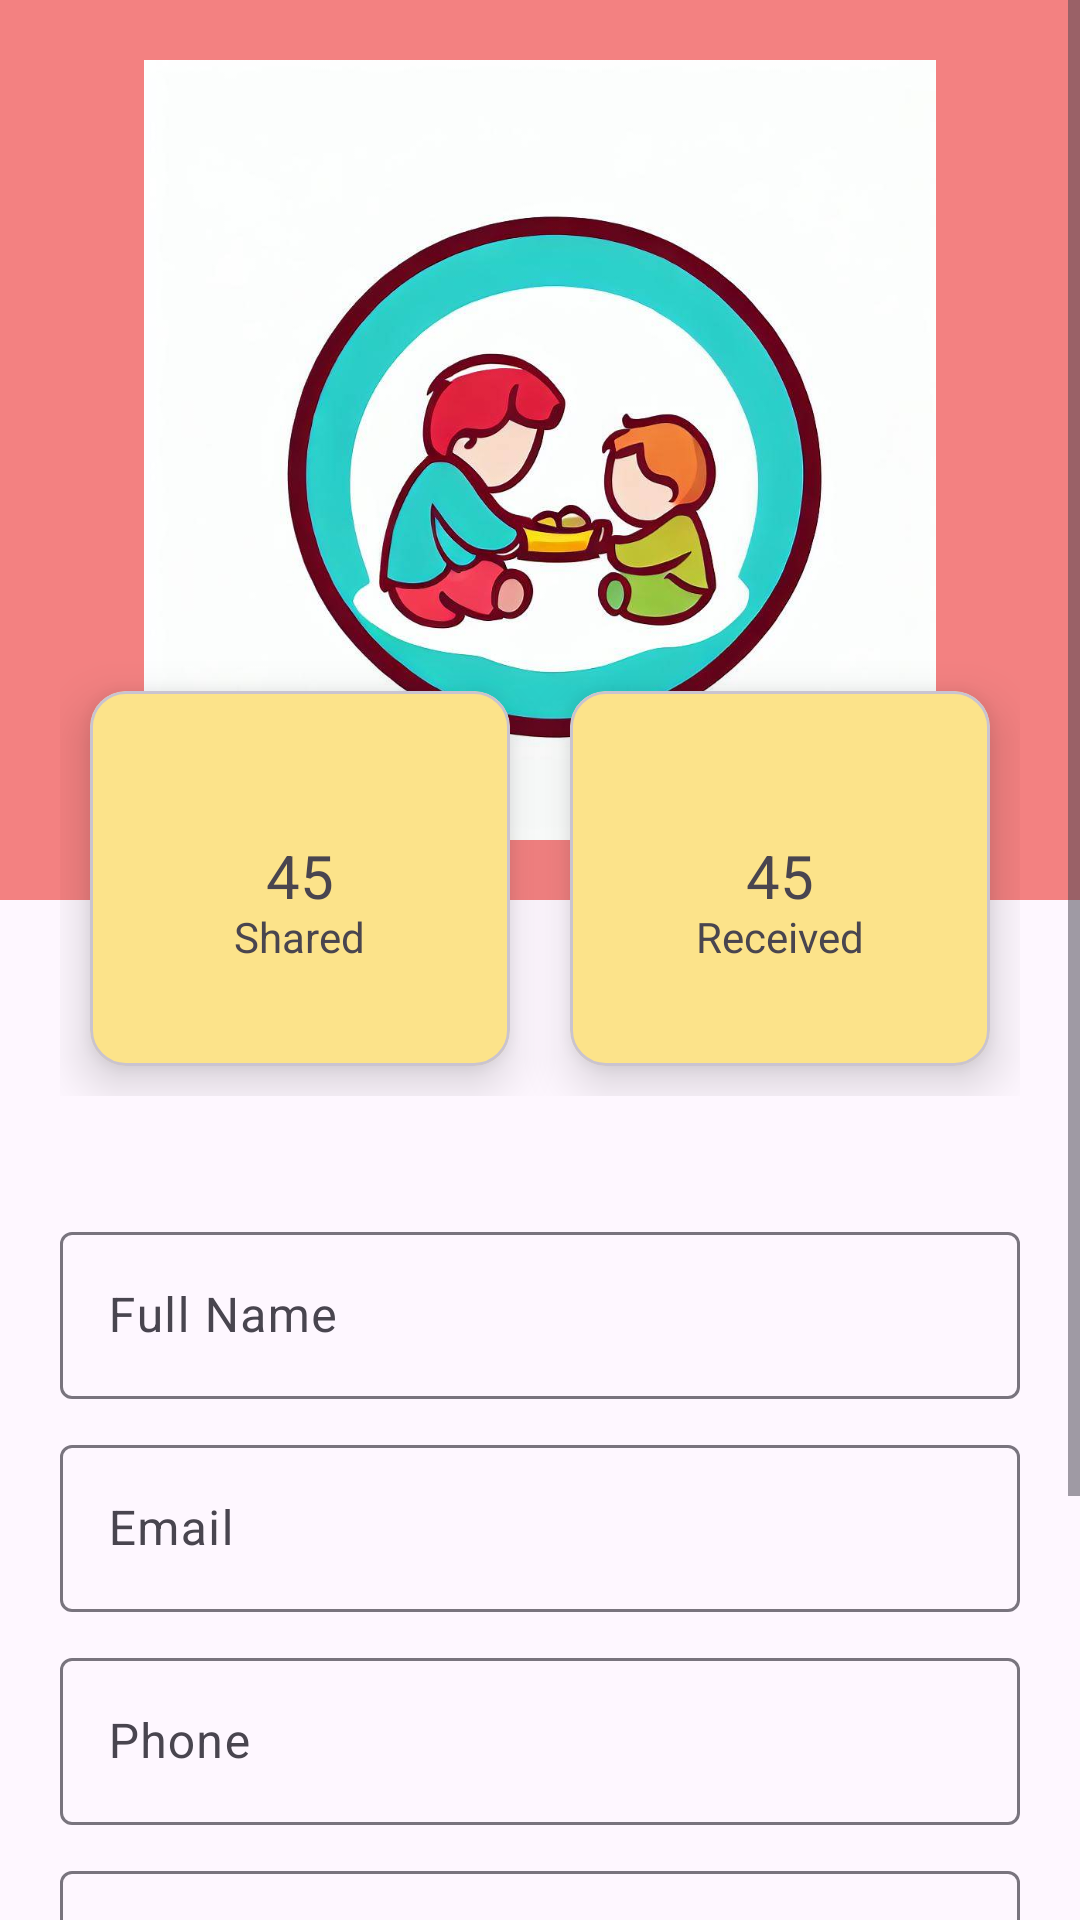

The Android layout XML behind this screen, and the referenced resources:
<!-- AndroidManifest.xml: application theme Theme.ShareMyFood -->
<!-- res/layout/activity_user_profile.xml -->
<?xml version="1.0" encoding="utf-8"?>
<ScrollView xmlns:android="http://schemas.android.com/apk/res/android"
    xmlns:app="http://schemas.android.com/apk/res-auto"
    xmlns:tools="http://schemas.android.com/tools"
    android:layout_width="match_parent"
    android:layout_height="match_parent"
    android:fitsSystemWindows="true"
    tools:context=".UserProfile">
    
    <LinearLayout
        android:layout_width="match_parent"
        android:layout_height="match_parent"
        android:orientation="vertical" >

        <FrameLayout
            android:layout_width="match_parent"
            android:layout_height="300dp"
            android:padding="20dp"
            android:background="#F38181">

            <ImageView
                android:id="@+id/share_image"
                android:layout_width="272dp"
                android:layout_height="264dp"
                android:layout_gravity="center"
                android:src="@drawable/share_logo" />

        </FrameLayout>

        <LinearLayout
            android:layout_width="match_parent"
            android:layout_height="wrap_content"
            android:padding="20dp"
            android:layout_marginTop="-100dp">

            <com.google.android.material.card.MaterialCardView
                android:layout_width="0dp"
                android:layout_height="125dp"
                android:layout_margin="10dp"
                android:layout_weight="1"
                app:cardBackgroundColor="#FCE38A"
                app:cardElevation="10dp">

                <RelativeLayout
                    android:layout_width="match_parent"
                    android:layout_height="match_parent"
                    android:padding="5dp">

                    <TextView
                        android:id="@+id/share_count"
                        android:layout_width="wrap_content"
                        android:layout_height="wrap_content"
                        android:layout_centerInParent="true"
                        android:includeFontPadding="false"
                        android:text="45"
                        android:textSize="20sp" />

                    <TextView
                        android:id="@+id/share_label"
                        android:layout_width="wrap_content"
                        android:layout_height="wrap_content"
                        android:layout_below="@id/share_count"
                        android:layout_centerHorizontal="true"
                        android:includeFontPadding="false"
                        android:text="Shared"
                        android:textSize="14sp" />

                </RelativeLayout>

            </com.google.android.material.card.MaterialCardView>

            <com.google.android.material.card.MaterialCardView
                android:layout_width="0dp"
                android:layout_height="125dp"
                android:layout_margin="10dp"
                android:layout_weight="1"
                app:cardBackgroundColor="#FCE38A"
                app:cardElevation="10dp">

                <RelativeLayout
                    android:layout_width="match_parent"
                    android:layout_height="match_parent"
                    android:padding="5dp">

                    <TextView
                        android:id="@+id/receive_count"
                        android:layout_width="wrap_content"
                        android:layout_height="wrap_content"
                        android:layout_centerInParent="true"
                        android:includeFontPadding="false"
                        android:text="45"
                        android:textSize="20sp" />

                    <TextView
                        android:id="@+id/receive_label"
                        android:layout_width="wrap_content"
                        android:layout_height="wrap_content"
                        android:layout_below="@id/receive_count"
                        android:layout_centerHorizontal="true"
                        android:includeFontPadding="false"
                        android:text="Received"
                        android:textSize="14sp" />

                </RelativeLayout>

            </com.google.android.material.card.MaterialCardView>

        </LinearLayout>

        <LinearLayout
            android:layout_width="match_parent"
            android:layout_height="wrap_content"
            android:padding="20dp"
            android:orientation="vertical">

            <com.google.android.material.textfield.TextInputLayout
                android:id="@+id/fullNameProfile"
                android:layout_width="match_parent"
                android:layout_height="wrap_content"
                android:hint="Full Name"
                android:layout_marginBottom="10dp">

                <com.google.android.material.textfield.TextInputEditText
                    android:layout_width="match_parent"
                    android:layout_height="wrap_content"
                    android:text="" />
            </com.google.android.material.textfield.TextInputLayout>

            <com.google.android.material.textfield.TextInputLayout
                android:id="@+id/emailProfile"
                android:layout_width="match_parent"
                android:layout_height="wrap_content"
                android:hint="Email"
                android:layout_marginBottom="10dp">

                <com.google.android.material.textfield.TextInputEditText
                    android:layout_width="match_parent"
                    android:layout_height="wrap_content"
                    android:text="" />
            </com.google.android.material.textfield.TextInputLayout>

            <com.google.android.material.textfield.TextInputLayout
                android:id="@+id/phoneProfile"
                android:layout_width="match_parent"
                android:layout_height="wrap_content"
                android:hint="Phone"
                android:layout_marginBottom="10dp">

                <com.google.android.material.textfield.TextInputEditText
                    android:layout_width="match_parent"
                    android:layout_height="wrap_content"
                    android:text="" />
            </com.google.android.material.textfield.TextInputLayout>

            <com.google.android.material.textfield.TextInputLayout
                android:id="@+id/passwordProfile"
                android:layout_width="match_parent"
                android:layout_height="wrap_content"
                android:hint="Password"
                android:layout_marginBottom="10dp">

                <com.google.android.material.textfield.TextInputEditText
                    android:layout_width="match_parent"
                    android:layout_height="wrap_content"
                    android:text="" />
            </com.google.android.material.textfield.TextInputLayout>

            <Button
                android:id="@+id/updateButton"
                android:layout_width="match_parent"
                android:layout_height="wrap_content"
                android:background="#F38181"
                android:onClick="updateUser"
                android:text="Update" />

        </LinearLayout>
        <Button
            android:id="@+id/logoutButton"
            android:layout_width="match_parent"
            android:layout_height="wrap_content"
            android:layout_marginTop="16dp"
            android:background="#FCE38A"
            android:text="Logout"
            android:onClick="logout" />

    </LinearLayout>

</ScrollView>
<!-- resources referenced by this layout -->
<resources>
  <!-- drawable share_logo: jpeg bitmap (drawable, 59755 bytes) -->
  <style name="Theme.ShareMyFood" parent="Base.Theme.ShareMyFood" />
  <style name="Base.Theme.ShareMyFood" parent="Theme.Material3.DayNight.NoActionBar">
          
          
      </style>
</resources>
